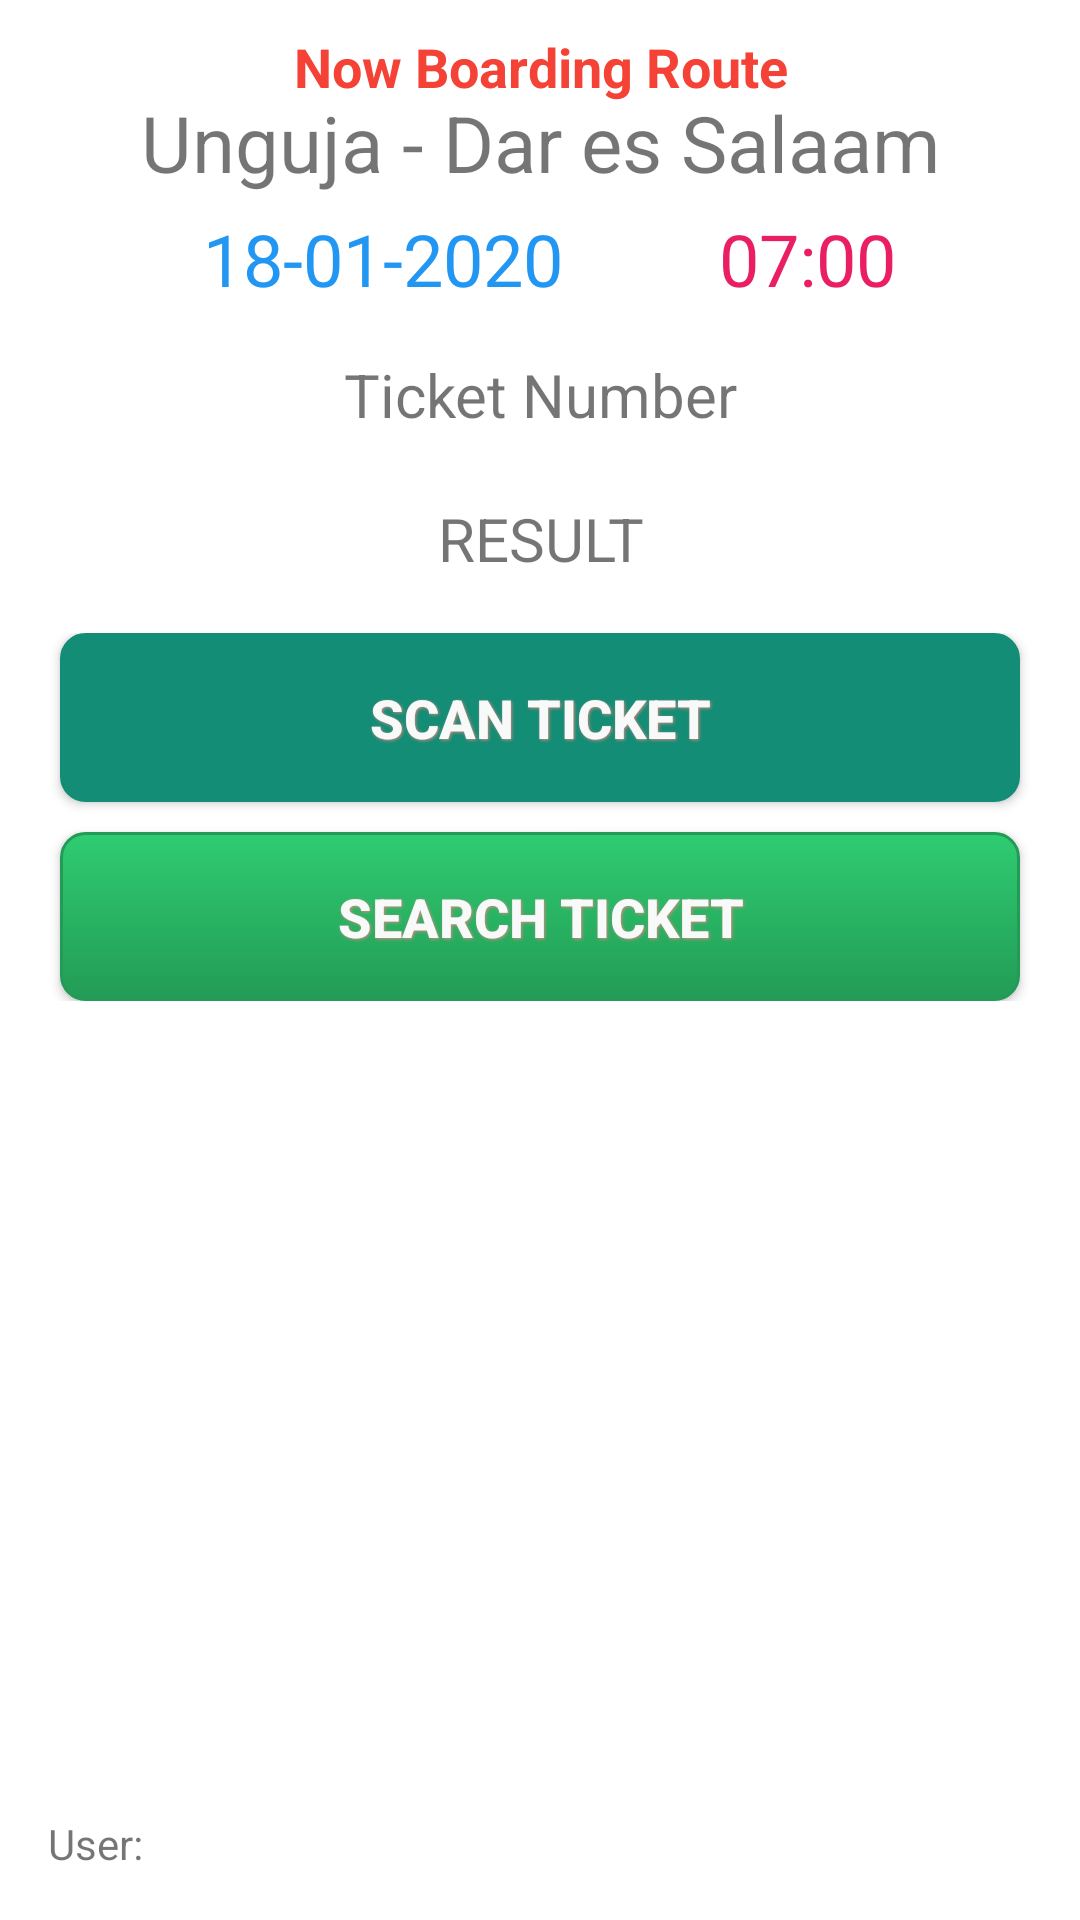

Here is an Android app screen rendered from its layout file. Give the layout XML and the strings, colors and styles it references.
<!-- AndroidManifest.xml: application theme AppTheme -->
<!-- res/layout/activity_main.xml -->
<?xml version="1.0" encoding="utf-8"?>
<RelativeLayout xmlns:android="http://schemas.android.com/apk/res/android"
    xmlns:app="http://schemas.android.com/apk/res-auto"
    xmlns:tools="http://schemas.android.com/tools"
    android:layout_width="match_parent"
    android:layout_height="match_parent"
    tools:context=".MainActivity">

    

    <TextView
        android:id="@+id/textViewTicketNumber"
        android:layout_width="match_parent"
        android:layout_height="wrap_content"
        android:layout_marginStart="16dp"
        android:layout_marginTop="110dp"
        android:layout_marginEnd="16dp"
        android:layout_marginBottom="5dp"
        android:padding="8dp"
        android:text="Ticket Number"
        android:textAlignment="center"
        android:textSize="20sp" />

    <TextView
        android:id="@+id/textViewPassengerName"
        android:layout_width="match_parent"
        android:layout_height="wrap_content"
        android:layout_below="@id/textViewTicketNumber"
        android:layout_marginLeft="16dp"
        android:layout_marginTop="0dp"
        android:layout_marginRight="16dp"
        android:layout_marginBottom="0dp"
        android:padding="8dp"
        android:text="Result"
        android:textAlignment="center"
        android:textAllCaps="true"
        android:textSize="20dp" />

    <LinearLayout
        android:id="@+id/button_holder"
        android:layout_width="match_parent"
        android:layout_height="wrap_content"
        android:layout_below="@id/textViewPassengerName"
        android:layout_marginTop="10dp"
        android:orientation="vertical">

        <Button
            android:id="@+id/buttonVerifyTicket"
            style="@style/button_validate_ticket"
            android:layout_width="match_parent"
            android:layout_marginStart="20dp"
            android:layout_marginEnd="20dp"
            android:background="@drawable/button_validate_ticket"
            android:text="@string/button_scan_sticker" />

        <Button
            android:id="@+id/buttonWriteManual"
            style="@style/button_ticket_manual"
            android:layout_width="match_parent"
            android:layout_marginStart="20dp"
            android:layout_marginLeft="20dp"
            android:layout_marginTop="10dp"
            android:layout_marginEnd="20dp"
            android:layout_marginRight="20dp"
            android:background="@drawable/button_manual"
            android:text="@string/button_add_manual" />
    </LinearLayout>

    <Button
        android:id="@+id/buttonLogout"
        style="@style/button_logout"
        android:layout_below="@id/button_holder"
        android:layout_marginTop="30dp"
        android:background="@drawable/button_logout"
        android:text="@string/button_logout"
        android:visibility="gone" />

    <TextView
        android:id="@+id/textViewOperatorLabel"
        android:layout_width="wrap_content"
        android:layout_height="wrap_content"
        android:layout_alignParentBottom="true"
        android:layout_marginLeft="16dp"
        android:layout_marginRight="16dp"
        android:layout_marginBottom="16dp"
        android:text="@string/prompt_operator_name"/>
    <TextView
        android:id="@+id/textViewOperator"
        android:layout_width="wrap_content"
        android:layout_height="wrap_content"
        android:layout_alignParentBottom="true"
        android:layout_alignParentRight="true"
        android:layout_marginLeft="16dp"
        android:layout_marginRight="16dp"
        android:layout_marginBottom="16dp"
        android:text=""/>

    <TextView
        android:id="@+id/tv_route"
        android:layout_width="match_parent"
        android:layout_height="wrap_content"
        android:layout_marginTop="30dp"
        android:text="Unguja - Dar es Salaam"
        android:textAlignment="center"
        android:textSize="26sp" />

    <TextView
        android:id="@+id/tv_time"
        android:layout_width="150dp"
        android:layout_height="wrap_content"
        android:layout_alignParentEnd="true"
        android:layout_marginTop="70dp"
        android:layout_marginEnd="16dp"
        android:text="07:00"
        android:textAlignment="center"
        android:textColor="#E91E63"
        android:textSize="24sp" />

    <TextView
        android:id="@+id/tv_date"
        android:layout_width="150dp"
        android:layout_height="wrap_content"
        android:layout_alignParentStart="true"
        android:layout_marginStart="37dp"
        android:layout_marginTop="70dp"
        android:layout_marginEnd="-25dp"
        android:layout_toStartOf="@+id/tv_time"
        android:text="18-01-2020"
        android:textAlignment="center"
        android:textColor="#2196F3"
        android:textSize="24sp" />

    <TextView
        android:id="@+id/tv_task_performed"
        android:layout_width="match_parent"
        android:layout_height="wrap_content"
        android:layout_marginTop="10dp"
        android:text="@string/now_boarding"
        android:textAlignment="center"
        android:textColor="#F44336"
        android:textSize="18sp"
        android:textStyle="bold" />

</RelativeLayout>
<!-- resources referenced by this layout -->
<resources>
  <string name="button_add_manual">Search Ticket</string>
  <string name="button_logout">Logout</string>
  <string name="button_scan_sticker">Scan Ticket</string>
  <string name="now_boarding">Now Boarding Route</string>
  <string name="prompt_operator_name">User:</string>
  <style name="button_logout">
          <item name="android:layout_width">match_parent</item>
          <item name="android:layout_height">wrap_content</item>
          <item name="android:textColor">#F8F9F9</item>
          <item name="android:gravity">center</item>
          <item name="android:layout_marginTop">16dp</item>
          <item name="android:layout_marginLeft">16dp</item>
          <item name="android:layout_marginRight">16dp</item>
          <item name="android:textSize">16dp</item>
          <item name="android:textStyle">bold</item>
          <item name="android:textAllCaps">true</item>
          <item name="android:shadowColor">#A9CCE3</item>
          <item name="android:shadowDx">1</item>
          <item name="android:shadowDy">1</item>
          <item name="android:shadowRadius">2</item>
      </style>
  <style name="button_ticket_manual">
          <item name="android:layout_height">wrap_content</item>
          <item name="android:textColor">#F8F9F9</item>
          <item name="android:gravity">center</item>
          <item name="android:layout_marginTop">0dp</item>
          <item name="android:layout_marginLeft">8dp</item>
          <item name="android:layout_marginRight">16dp</item>
          <item name="android:textSize">18dp</item>
          <item name="android:textStyle">bold</item>
          <item name="android:shadowColor">#D98880</item>
          <item name="android:shadowDx">1</item>
          <item name="android:shadowDy">1</item>
          <item name="android:shadowRadius">2</item>
      </style>
  <style name="button_validate_ticket">
          <item name="android:layout_height">wrap_content</item>
          <item name="android:textColor">#F8F9F9</item>
          <item name="android:gravity">center</item>
          <item name="android:layout_marginTop">0dp</item>
          <item name="android:layout_marginLeft">16dp</item>
          <item name="android:layout_marginRight">8dp</item>
          <item name="android:textSize">18dp</item>
          <item name="android:textStyle">bold</item>
          <item name="android:shadowColor">#D98880</item>
          <item name="android:shadowDx">1</item>
          <item name="android:shadowDy">1</item>
          <item name="android:shadowRadius">2</item>
      </style>
  <style name="AppTheme" parent="Theme.AppCompat.Light.DarkActionBar">
          
          <item name="colorPrimary">@color/colorPrimary</item>
          <item name="colorPrimaryDark">@color/colorPrimaryDark</item>
          <item name="colorAccent">@color/colorAccent</item>
          <item name="android:actionBarStyle">@style/MyActionBar</item>
          
          <item name="actionBarStyle">@style/MyActionBar</item>
      </style>
  <color name="colorPrimary">#138D75</color>
  <color name="colorPrimaryDark">#138D75</color>
  <color name="colorAccent">#FF4081</color>
  <style name="MyActionBar" parent="@style/Widget.AppCompat.Light.ActionBar.Solid.Inverse">
          <item name="android:background">@drawable/action_bar_background</item>
          
          <item name="background">@drawable/action_bar_background</item>
      </style>
  <!-- drawable action_bar_background (drawable) -->
  <?xml version="1.0" encoding="utf-8"?>
  <shape xmlns:android="http://schemas.android.com/apk/res/android">
      <gradient
          android:angle="90"
          android:centerColor="@color/action_bar_center"
          android:endColor="@color/action_bar_edge"
          android:startColor="@color/action_bar_edge" />
  </shape>
  <color name="action_bar_center">#0E6655</color>
  <color name="action_bar_edge">#138D75</color>
</resources>
